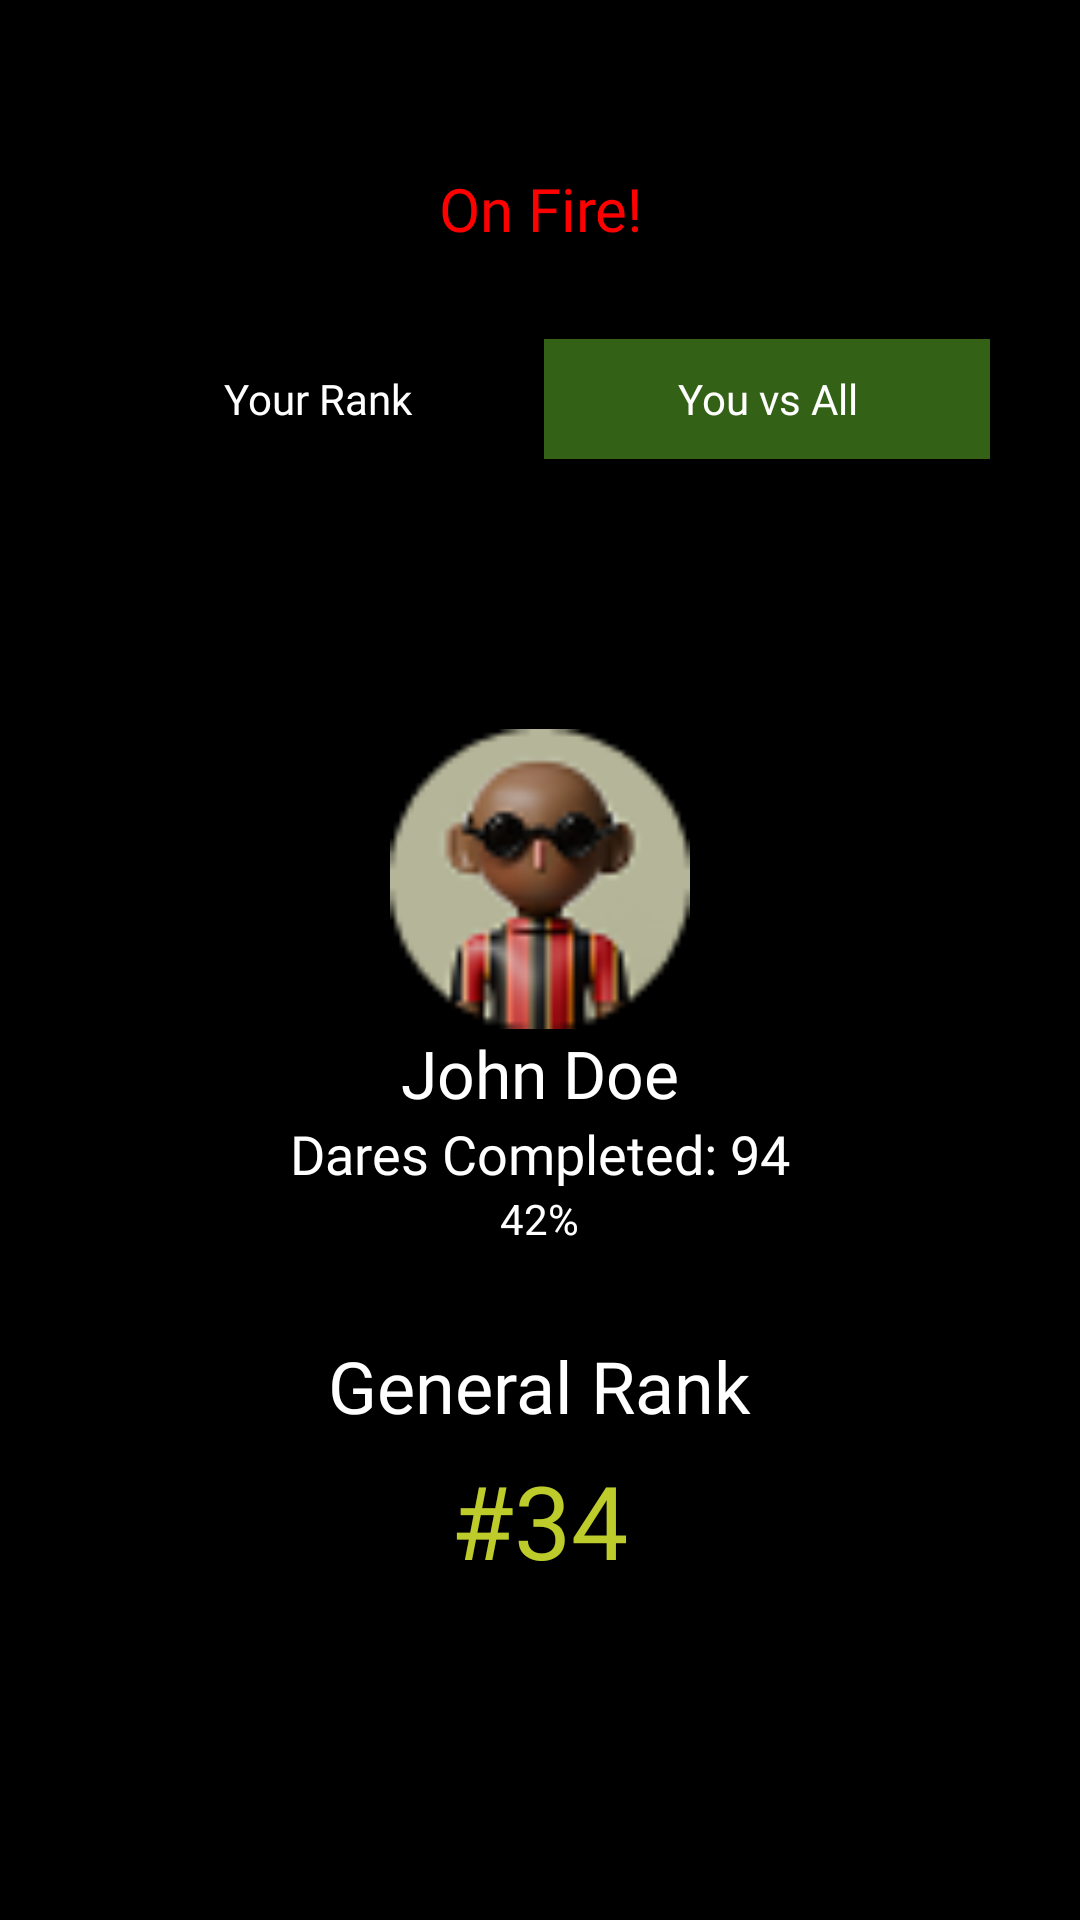

Reconstruct the res/layout file that produces this screen, plus the resources it refers to.
<!-- AndroidManifest.xml: application theme Theme.EatThisorDie -->
<!-- res/layout/activity_leader_board.xml -->
<RelativeLayout xmlns:android="http://schemas.android.com/apk/res/android"
    android:layout_width="match_parent"
    android:layout_height="match_parent"
    android:background="#000000">

    <TextView
        android:id="@+id/textOnFire"
        android:layout_width="match_parent"
        android:layout_height="wrap_content"
        android:layout_marginTop="56dp"
        android:fontFamily="@font/heading_font"
        android:gravity="center"

        android:text="On Fire!"
        android:textColor="#ff0000"
        android:textSize="20sp" />

    <LinearLayout
        android:id="@+id/radioGroupTabs"
        android:layout_width="match_parent"
        android:layout_height="40dp"
        android:layout_below="@+id/textOnFire"
        android:layout_margin="30dp"
        android:layout_marginTop="16dp"
        android:gravity="center"
        android:orientation="horizontal">

        <TextView
            android:id="@+id/radioYourRank"
            android:layout_width="wrap_content"
            android:layout_height="40dp"
            android:layout_weight="1"
            android:background="@drawable/card_bg"
            android:backgroundTint="#677261"
            android:fontFamily="@font/regular"
            android:gravity="center"
            android:text="Your Rank"
            android:textColor="@color/white" />

        <TextView
            android:id="@+id/radioYouvsAll"
            android:layout_width="wrap_content"
            android:layout_height="40dp"
            android:layout_weight="1"
            android:background="#336115"
            android:fontFamily="@font/regular"
            android:gravity="center"
            android:text="You vs All"
            android:textColor="@color/white" />

    </LinearLayout>

    <LinearLayout
        android:id="@+id/profileLayout"
        android:layout_width="match_parent"
        android:layout_height="wrap_content"
        android:layout_below="@+id/radioGroupTabs"
        android:layout_marginTop="60dp"
        android:gravity="center"
        android:orientation="vertical">

        <ImageView
            android:id="@+id/profilePicture"
            android:layout_width="100dp"
            android:layout_height="100dp"
            android:background="?attr/selectableItemBackgroundBorderless"
            android:src="@drawable/ic_dummy_user" />

        <TextView
            android:id="@+id/textUsername"
            android:layout_width="wrap_content"
            android:layout_height="wrap_content"
            android:fontFamily="@font/medium"
            android:text="John Doe"
            android:textColor="#ffffff"
            android:textSize="22sp" />

        <TextView
            android:id="@+id/textDaresCompleted"
            android:layout_width="wrap_content"
            android:layout_height="wrap_content"
            android:fontFamily="@font/regular"

            android:text="Dares Completed: 94"
            android:textColor="#ffffff"
            android:textSize="18sp" />
        

        <TextView
            android:id="@+id/textProgressPercentage"
            android:layout_width="wrap_content"
            android:layout_height="wrap_content"
            android:text="42%"
            android:textColor="#ffffff"
            android:textSize="14sp" />

        <TextView
            android:id="@+id/textRanking"
            android:layout_width="wrap_content"
            android:layout_height="wrap_content"
            android:layout_marginTop="30dp"
            android:fontFamily="@font/medium"
            android:text='General Rank'
            android:textColor="#fff"
            android:textSize="24sp" />

        <TextView
            android:layout_width="wrap_content"
            android:layout_height="wrap_content"
            android:layout_marginTop="6dp"
            android:fontFamily="@font/heading_font"
            android:text='#34'
            android:textColor="#BDCC2B"
            android:textSize="34sp" />

    </LinearLayout>

    
    <androidx.recyclerview.widget.RecyclerView
        android:id="@+id/recyclerViewLeaderboard"
        android:layout_width="match_parent"
        android:layout_height="wrap_content"
        android:layout_centerInParent="false"


        android:layout_marginStart="16dp"
        android:layout_marginEnd="16dp"
        android:layout_marginBottom="100dp" />

</RelativeLayout>
<!-- resources referenced by this layout -->
<resources>
  <color name="white">#FFFFFFFF</color>
  <!-- drawable ic_dummy_user: png bitmap (drawable, 5099 bytes) -->
  <style name="Theme.EatThisorDie" parent="Base.Theme.EatThisorDie" />
  <style name="Base.Theme.EatThisorDie" parent="Theme.Material3.DayNight.NoActionBar">
          
           <item name="colorPrimary">@color/black</item>
           <item name="colorPrimaryDark">@color/black</item>
           <item name="colorAccent">@color/black</item>
      </style>
  <color name="black">#FF000000</color>
</resources>
